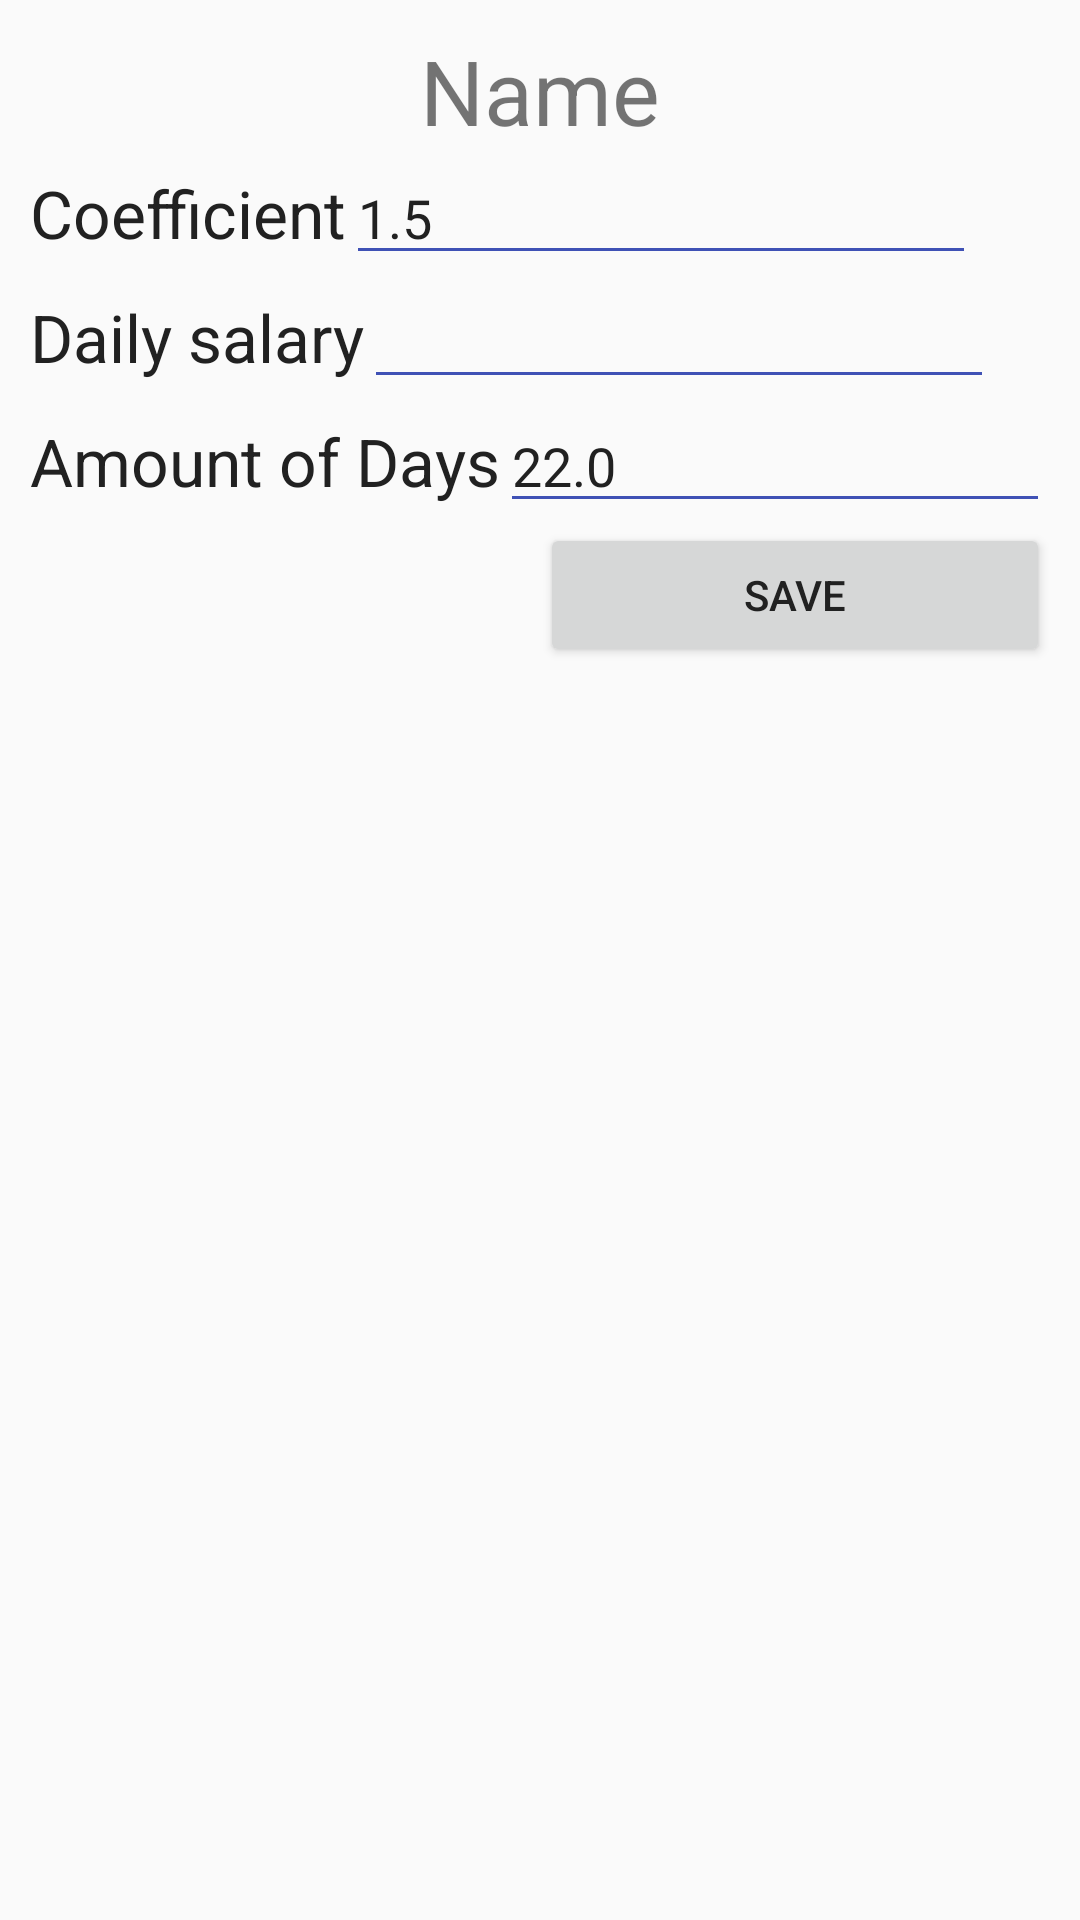

Reconstruct the res/layout file that produces this screen, plus the resources it refers to.
<!-- AndroidManifest.xml: application theme AppTheme -->
<!-- res/layout/employee_calc_dialog.xml -->
<?xml version="1.0" encoding="utf-8"?>
<RelativeLayout xmlns:android="http://schemas.android.com/apk/res/android"
    xmlns:tools="http://schemas.android.com/tools"
     android:layout_width="match_parent"
    android:layout_height="match_parent"
    android:orientation="vertical"
    android:padding="10dp">


    <LinearLayout
        android:layout_width="match_parent"
        android:layout_height="wrap_content"
        android:orientation="horizontal"
        android:id="@+id/llName"
        android:layout_alignParentTop="true"
        >

        <TextView
            android:layout_width="match_parent"
            android:layout_height="wrap_content"
            android:gravity="center"
            android:textSize="30dp"
            android:text="Name"
            android:layout_centerHorizontal="true"
            android:id="@+id/tvName" />
    </LinearLayout>

    <LinearLayout
        android:layout_width="match_parent"
        android:layout_height="wrap_content"
        android:orientation="horizontal"
        android:id="@+id/llCoef"
        android:layout_below="@+id/llName">
        <TextView
            android:layout_width="wrap_content"
            android:layout_height="wrap_content"
            android:textAppearance="?android:attr/textAppearanceLarge"
            android:text="Coefficient"
            android:id="@+id/tvCoef" />

        <EditText
            android:layout_width="wrap_content"
            android:layout_height="wrap_content"
            android:inputType="numberDecimal"
            android:ems="10"
            android:id="@+id/etCoef"
            android:text="1.5" />
    </LinearLayout>

    <LinearLayout
        android:layout_width="match_parent"
        android:layout_height="wrap_content"
        android:orientation="horizontal"
        android:id="@+id/llDaily"
        android:layout_below="@+id/llCoef">
        <TextView
            android:layout_width="wrap_content"
            android:layout_height="wrap_content"
            android:textAppearance="?android:attr/textAppearanceLarge"
            android:text="Daily salary"
            android:id="@+id/tvDaily" />

        <EditText
            android:layout_width="wrap_content"
            android:layout_height="wrap_content"
            android:inputType="numberDecimal"
            android:ems="10"
            android:id="@+id/etDaily"
            tools:text="600" />
    </LinearLayout>

    <LinearLayout
        android:layout_width="match_parent"
        android:layout_height="wrap_content"
        android:orientation="horizontal"
        android:id="@+id/llDays"
        android:layout_below="@+id/llDaily">
        <TextView
            android:layout_width="wrap_content"
            android:layout_height="wrap_content"
            android:textAppearance="?android:attr/textAppearanceLarge"
            android:text="Amount of Days"
            android:id="@+id/tvDays" />

        <EditText
            android:layout_width="wrap_content"
            android:layout_height="wrap_content"
            android:inputType="numberDecimal"
            android:ems="10"
            android:id="@+id/etDays"
            android:text="22.0" />
    </LinearLayout>


    <Button
        android:layout_width="wrap_content"
        android:layout_height="wrap_content"
        android:text="Save"
        android:id="@+id/btnSave"
        android:layout_below="@+id/llDays"
        android:layout_alignParentRight="true"
        android:layout_alignParentEnd="true"
        android:layout_toRightOf="@+id/textView"
        android:layout_toEndOf="@+id/textView" />

    <TextView
        android:layout_width="wrap_content"
        android:layout_height="wrap_content"
        android:text=""
        android:layout_alignBottom="@+id/btnSave"
        android:layout_centerHorizontal="true"
        android:id="@+id/textView" />


</RelativeLayout>
<!-- resources referenced by this layout -->
<resources>
  <style name="AppTheme" parent="Theme.AppCompat.Light.DarkActionBar">
          
          <item name="colorPrimary">@color/colorPrimary</item>
          <item name="colorPrimaryDark">@color/colorPrimaryDark</item>
          <item name="colorAccent">@color/colorAccent</item>
          <item name="colorControlActivated">@color/colorPrimary</item>
          <item name="colorControlNormal">@color/colorPrimary</item>
          <item name="android:textColorPrimary">@color/colorText</item>
      </style>
  <color name="colorPrimary">#3F51B5</color>
  <color name="colorPrimaryDark">#303F9F</color>
  <color name="colorAccent">#FF4081</color>
  <color name="colorText">#212121</color>
</resources>
